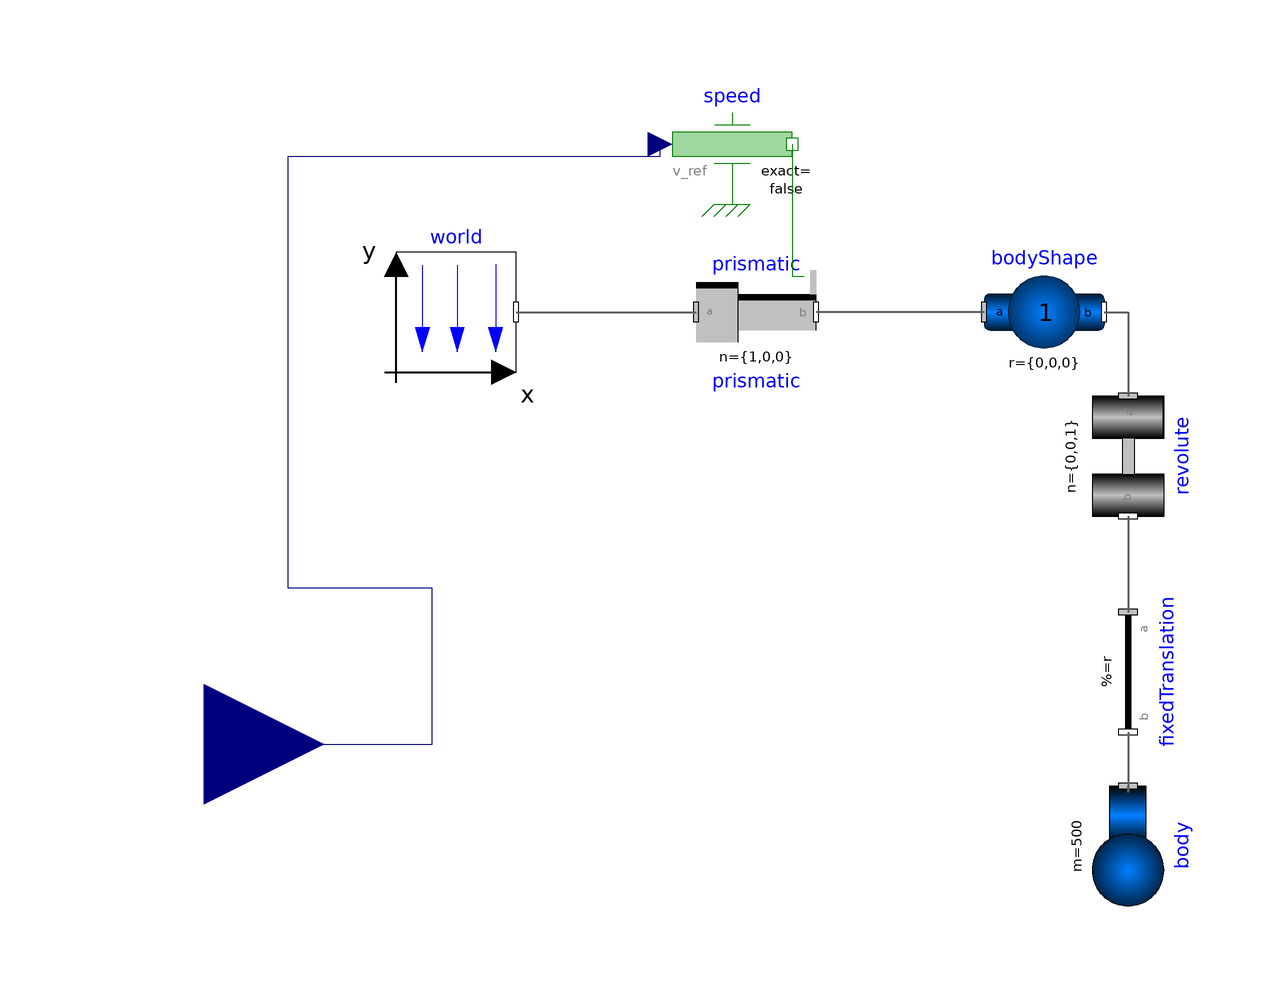

This picture is the connection diagram that the Modelica source below describes through its graphical annotations.

model crane_input3

    inner Modelica.Mechanics.MultiBody.World world
      annotation (Placement(transformation(extent={{-70,50},{-50,70}})));
    Modelica.Mechanics.MultiBody.Parts.BodyShape bodyShape(m=1, r={0,0,0})
      annotation (Placement(transformation(extent={{28,50},{48,70}})));
    Modelica.Mechanics.MultiBody.Joints.Prismatic prismatic(useAxisFlange=true)
      annotation (Placement(transformation(extent={{-20,50},{0,70}})));
    Modelica.Mechanics.MultiBody.Joints.Revolute revolute(cylinderLength=0.2)
      annotation (Placement(transformation(
          extent={{-10,-10},{10,10}},
          rotation=270,
          origin={52,36})));
    Modelica.Mechanics.MultiBody.Parts.FixedTranslation fixedTranslation(r={0,-1,
          0}) annotation (Placement(transformation(
          extent={{-10,-10},{10,10}},
          rotation=270,
          origin={52,0})));
    Modelica.Mechanics.MultiBody.Parts.Body body(m=500) annotation (Placement(
          transformation(
          extent={{-10,-11},{10,11}},
          rotation=270,
          origin={52,-29})));
    Modelica.Blocks.Interfaces.RealInput inputValue(min=0.0, max=1.0)
      annotation (Placement(transformation(extent={{-122,-32},{-82,8}})));
    Modelica.Mechanics.Translational.Sources.Speed speed(useSupport=true)
      annotation (Placement(transformation(extent={{-24,78},{-4,98}})));
  equation
    connect(world.frame_b,prismatic. frame_a) annotation (Line(
        points={{-50,60},{-20,60}},
        color={95,95,95},
        thickness=0.5,
        smooth=Smooth.None));
    connect(bodyShape.frame_a,prismatic. frame_b) annotation (Line(
        points={{28,60},{0,60}},
        color={95,95,95},
        thickness=0.5,
        smooth=Smooth.None));
    connect(bodyShape.frame_b,revolute. frame_a) annotation (Line(
        points={{48,60},{52,60},{52,46}},
        color={95,95,95},
        thickness=0.5,
        smooth=Smooth.None));
    connect(revolute.frame_b,fixedTranslation. frame_a) annotation (Line(
        points={{52,26},{52,10}},
        color={95,95,95},
        thickness=0.5,
        smooth=Smooth.None));
    connect(fixedTranslation.frame_b,body. frame_a) annotation (Line(
        points={{52,-10},{52,-10},{52,-20},{52,-20},{52,-20},{52,-19}},
        color={95,95,95},
        thickness=0.5,
        smooth=Smooth.None));
    connect(speed.flange, prismatic.axis) annotation (Line(
        points={{-4,88},{-4,66},{-2,66}},
        color={0,127,0},
        smooth=Smooth.None));
    connect(speed.support, prismatic.support) annotation (Line(
        points={{-14,78},{-14,66}},
        color={0,0,0},
        pattern=LinePattern.None,
        smooth=Smooth.None));
    connect(inputValue, speed.v_ref) annotation (Line(
        points={{-102,-12},{-64,-12},{-64,14},{-88,14},{-88,86},{-26,86},{-26,
            88}},
        color={0,0,127},
        smooth=Smooth.None));
    annotation (Diagram(coordinateSystem(preserveAspectRatio=false, extent={{-100,
              -100},{100,100}}),      graphics));
  end crane_input3;